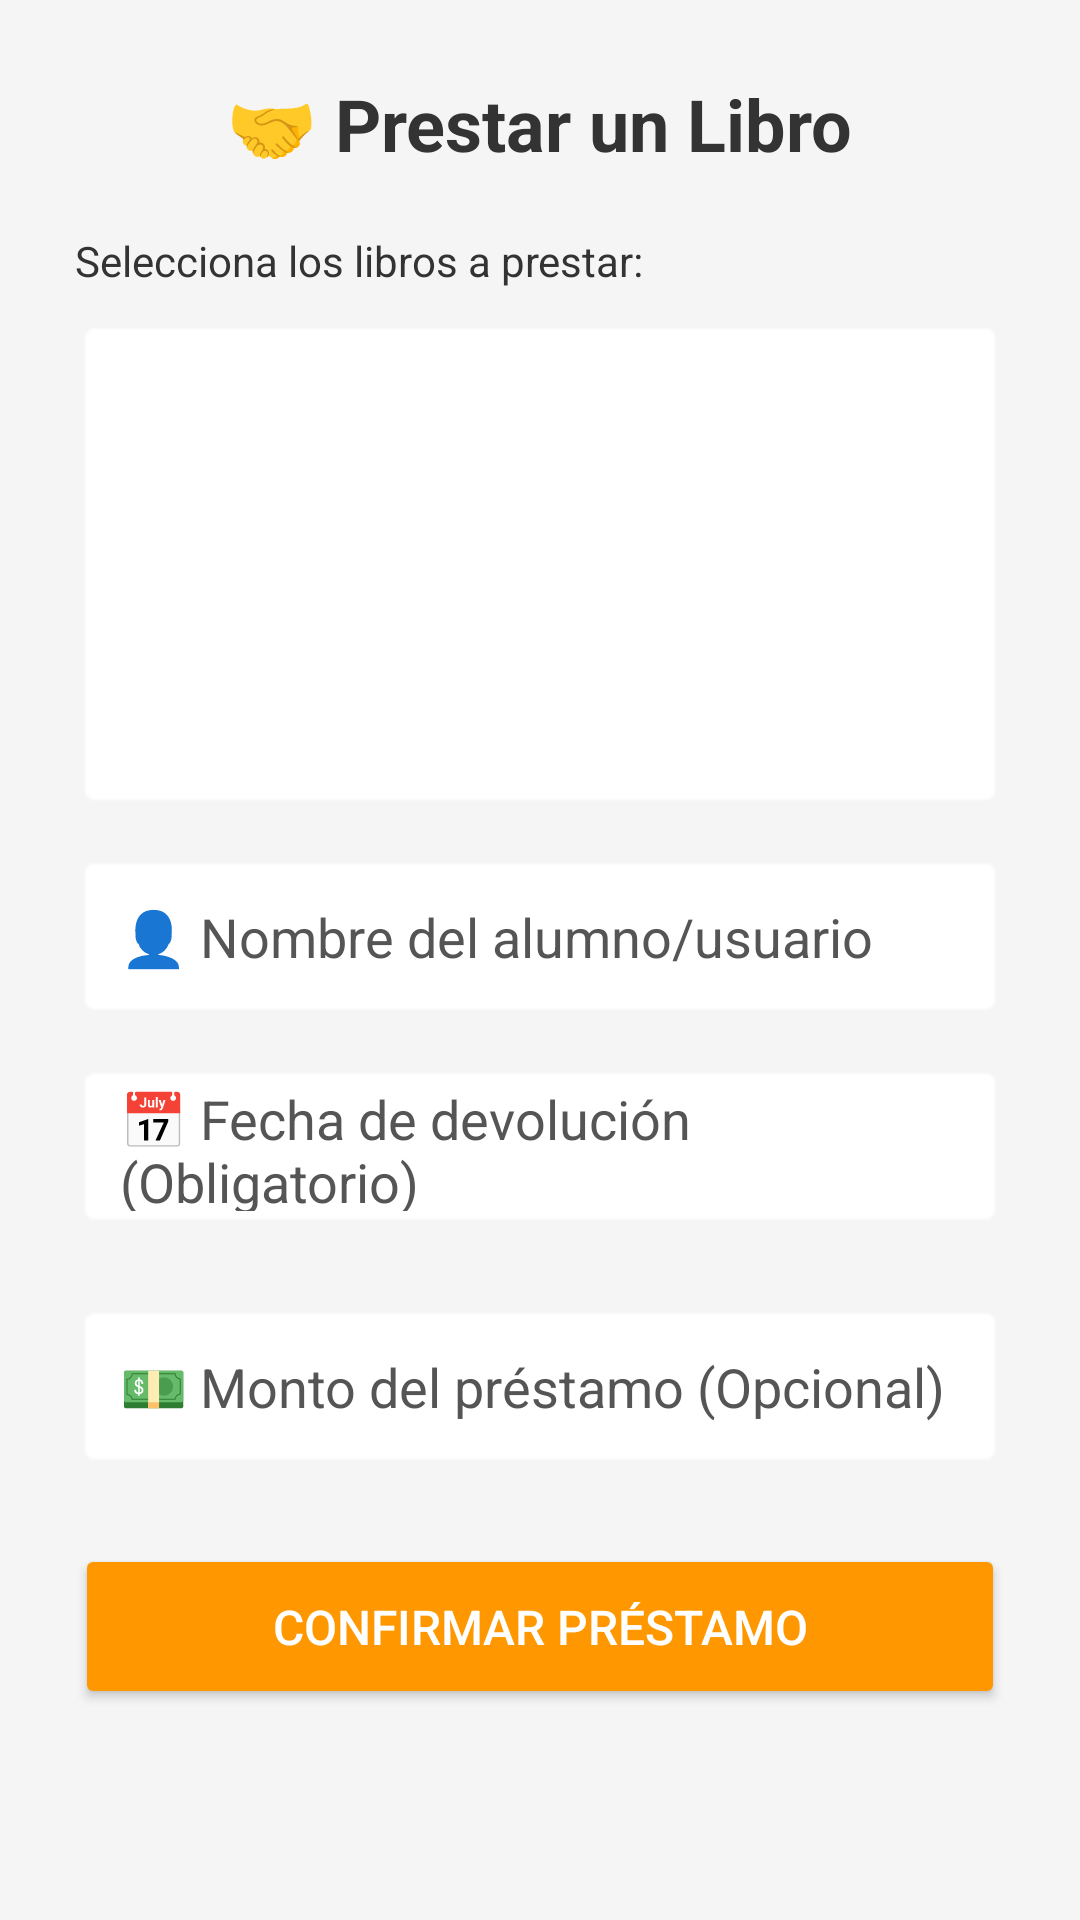

Here is an Android app screen rendered from its layout file. Give the layout XML and the strings, colors and styles it references.
<!-- AndroidManifest.xml: application theme Theme.Libros2 -->
<!-- res/layout/activity_prestar.xml -->
<?xml version="1.0" encoding="utf-8"?>
<LinearLayout
    xmlns:android="http://schemas.android.com/apk/res/android"
    android:layout_width="match_parent"
    android:layout_height="match_parent"
    android:orientation="vertical"
    android:padding="25dp"
    android:gravity="center_horizontal"
    android:background="@color/colorFondo">

    <TextView
        android:layout_width="wrap_content"
        android:layout_height="wrap_content"
        android:text="🤝 Prestar un Libro"
        android:textSize="24sp"
        android:textStyle="bold"
        android:textColor="@color/colorTextoPrincipal"
        android:layout_marginBottom="20dp" />

    <TextView
        android:layout_width="match_parent"
        android:layout_height="wrap_content"
        android:text="Selecciona los libros a prestar:"
        android:textColor="@color/colorTextoPrincipal"
        android:layout_marginBottom="10dp" />

    
    <ScrollView
        android:layout_width="match_parent"
        android:layout_height="0dp"
        android:layout_weight="1"
        android:layout_marginBottom="15dp"
        android:background="@android:drawable/editbox_background"
        android:backgroundTint="@color/colorTarjeta">

        <LinearLayout
            android:id="@+id/llLibrosDisponibles"
            android:layout_width="match_parent"
            android:layout_height="wrap_content"
            android:orientation="vertical"
            android:padding="10dp" />
    </ScrollView>

    <EditText
        android:id="@+id/etPrestarPersona"
        android:layout_width="match_parent"
        android:layout_height="55dp"
        android:hint="👤 Nombre del alumno/usuario"
        android:background="@android:drawable/editbox_background"
        android:backgroundTint="@color/colorTarjeta"
        android:textColor="@color/colorTextoPrincipal"
        android:textColorHint="@color/colorTextoSecundario"
        android:paddingLeft="15dp"
        android:inputType="text"
        android:layout_marginBottom="15dp"/>

    
    <EditText
        android:id="@+id/etPrestarFechaDevolucion"
        android:layout_width="match_parent"
        android:layout_height="55dp"
        android:hint="📅 Fecha de devolución (Obligatorio)"
        android:background="@android:drawable/editbox_background"
        android:backgroundTint="@color/colorTarjeta"
        android:textColor="@color/colorTextoPrincipal"
        android:textColorHint="@color/colorTextoSecundario"
        android:paddingLeft="15dp"
        android:focusable="false"
        android:clickable="true"
        android:layout_marginBottom="25dp"/>

    
    <EditText
        android:id="@+id/etMontoPrestar"
        android:layout_width="match_parent"
        android:layout_height="55dp"
        android:hint="💵 Monto del préstamo (Opcional)"
        android:textColorHint="@color/colorTextoSecundario"
        android:textColor="@color/colorTextoPrincipal"
        android:background="@android:drawable/editbox_background"
        android:backgroundTint="@color/colorTarjeta"
        android:paddingLeft="15dp"
        android:inputType="numberDecimal"
        android:layout_marginBottom="25dp" />

    <Button
        android:id="@+id/btnConfirmarPrestar"
        android:layout_width="match_parent"
        android:layout_height="55dp"
        android:text="Confirmar Préstamo"
        android:backgroundTint="#FF9800"
        android:textColor="#FFFFFF"
        android:textSize="16sp"
        android:layout_marginBottom="15dp"/>

    <TextView
        android:id="@+id/tvResultadoPrestar"
        android:layout_width="match_parent"
        android:layout_height="wrap_content"
        android:text=""
        android:textSize="15sp"
        android:textStyle="bold"
        android:gravity="center"
        android:textColor="@color/colorTextoPrincipal"
        android:layout_marginTop="10dp"/>
</LinearLayout>
<!-- resources referenced by this layout -->
<resources>
  <color name="colorFondo">#F5F5F5</color>
  <color name="colorTarjeta">#FFFFFF</color>
  <color name="colorTextoPrincipal">#333333</color>
  <color name="colorTextoSecundario">#555555</color>
  <style name="Theme.Libros2" parent="Theme.MaterialComponents.DayNight.NoActionBar">
          <item name="colorPrimary">@color/purple_500</item>
          <item name="colorPrimaryVariant">@color/purple_700</item>
          <item name="colorOnPrimary">@color/white</item>
          <item name="colorSecondary">@color/teal_200</item>
          <item name="colorSecondaryVariant">@color/teal_700</item>
          <item name="colorOnSecondary">@color/black</item>
          <item name="android:statusBarColor">?attr/colorPrimaryVariant</item>
      </style>
  <color name="purple_500">#FF6200EE</color>
  <color name="purple_700">#FF3700B3</color>
  <color name="white">#FFFFFFFF</color>
  <color name="teal_200">#FF03DAC5</color>
  <color name="teal_700">#FF018786</color>
  <color name="black">#FF000000</color>
</resources>
